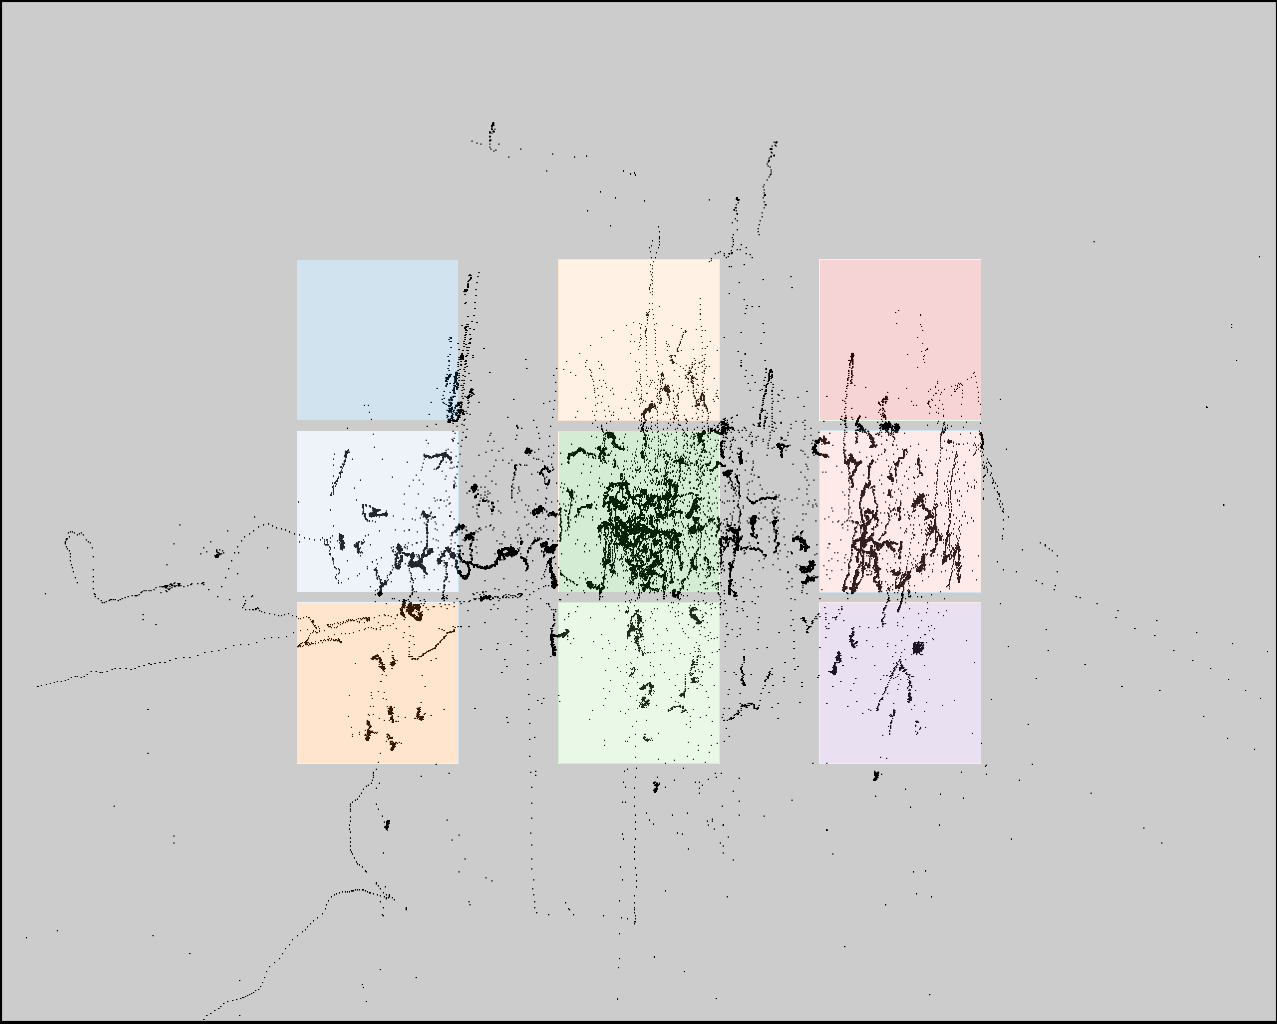

The table this chart was drawn from, first rows:
click0, click1, click2, click3, click4, click5, click6, click7, click8
449, 415, 403, 662, 651, 666, 875, 891, 899
350, 524, 690, 376, 545, 712, 363, 534, 701
